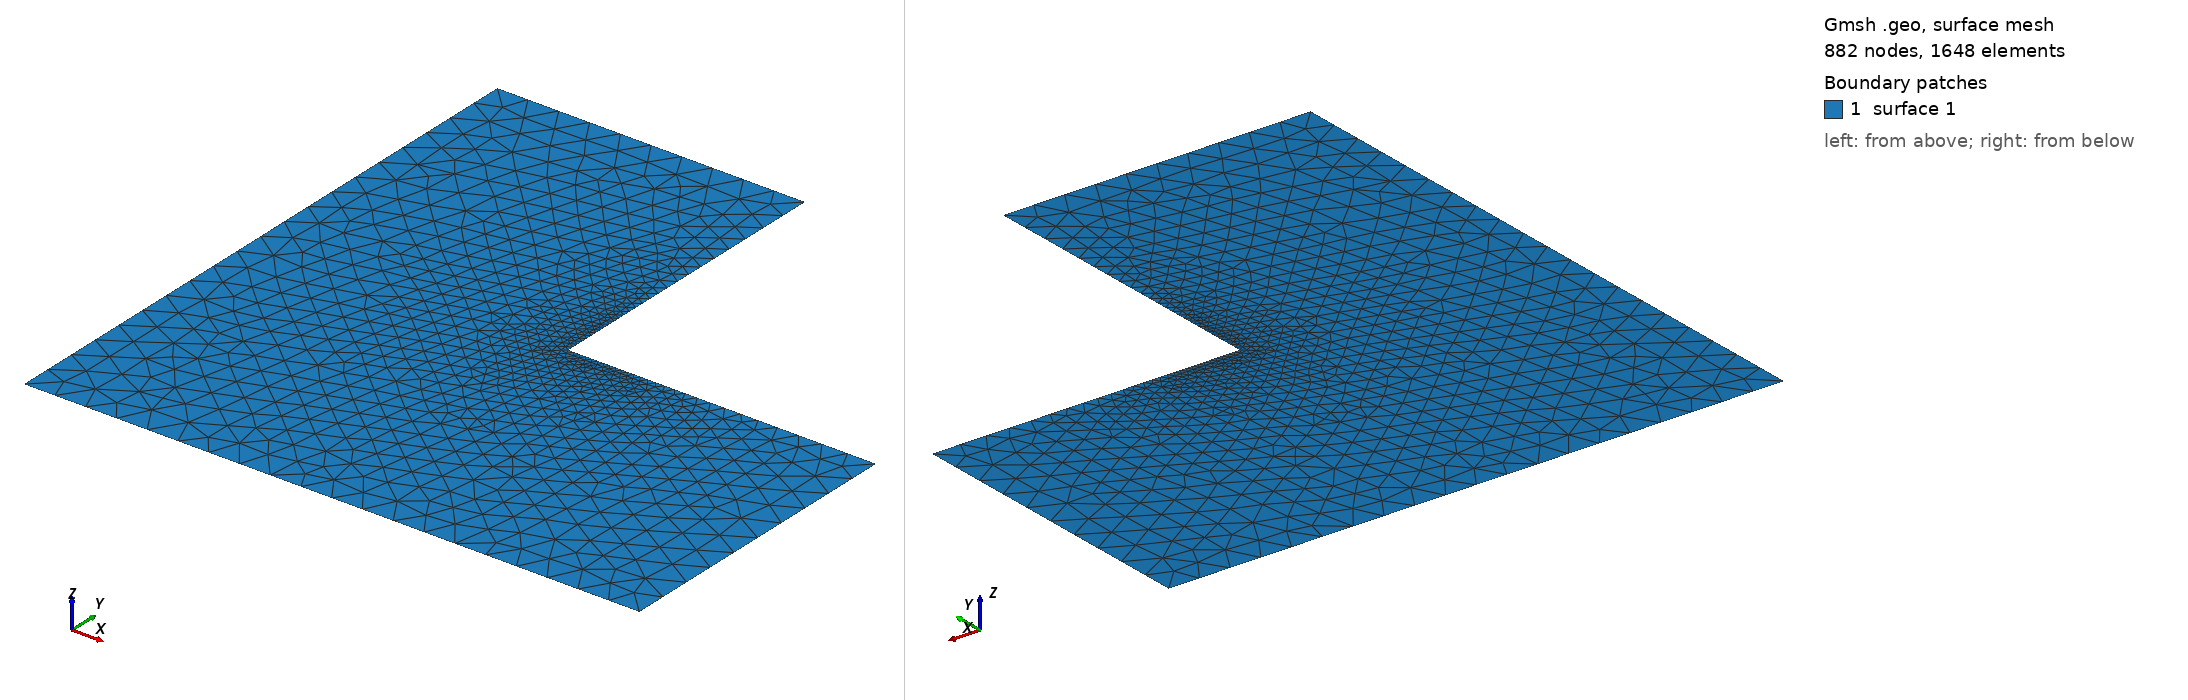

Gmsh geometry script, surface-meshed: 882 nodes, 1648 surface elements. Boundary patches (legend numbers): 1 surface 1. Left view from above one corner, right view from below the opposite corner. The script declares no physical surfaces, so the legend lists its geometric surfaces. The drawing asked Gmsh for element sizes between 1% and 20% of the model's largest extent; the script's own settings can give other sizes.

=== coin.geo (drawn) ===
lc = 0.1;

a = 1.0;
b = 1.0;
h = 1.0;

refine = 0.0000001;

Point(1) = {0, 0, 0, lc*refine};
Point(2) = {a, 0, 0, lc} ;
Point(3) = {0, b, 0, lc} ;
Point(4) = {a, -h, 0, lc} ;
Point(5) = {-h, b, 0, lc} ;
Point(6) = {-h, -h, 0, lc} ;

Line(1) = {1,3} ;
Line(2) = {3,5} ;
Line(3) = {5,6} ;
Line(4) = {6,4} ;
Line(5) = {4,2} ;
Line(6) = {2,1} ;

Line Loop(1) = {1,2,3,4,5,6} ;
Plane Surface(1) = {1};
